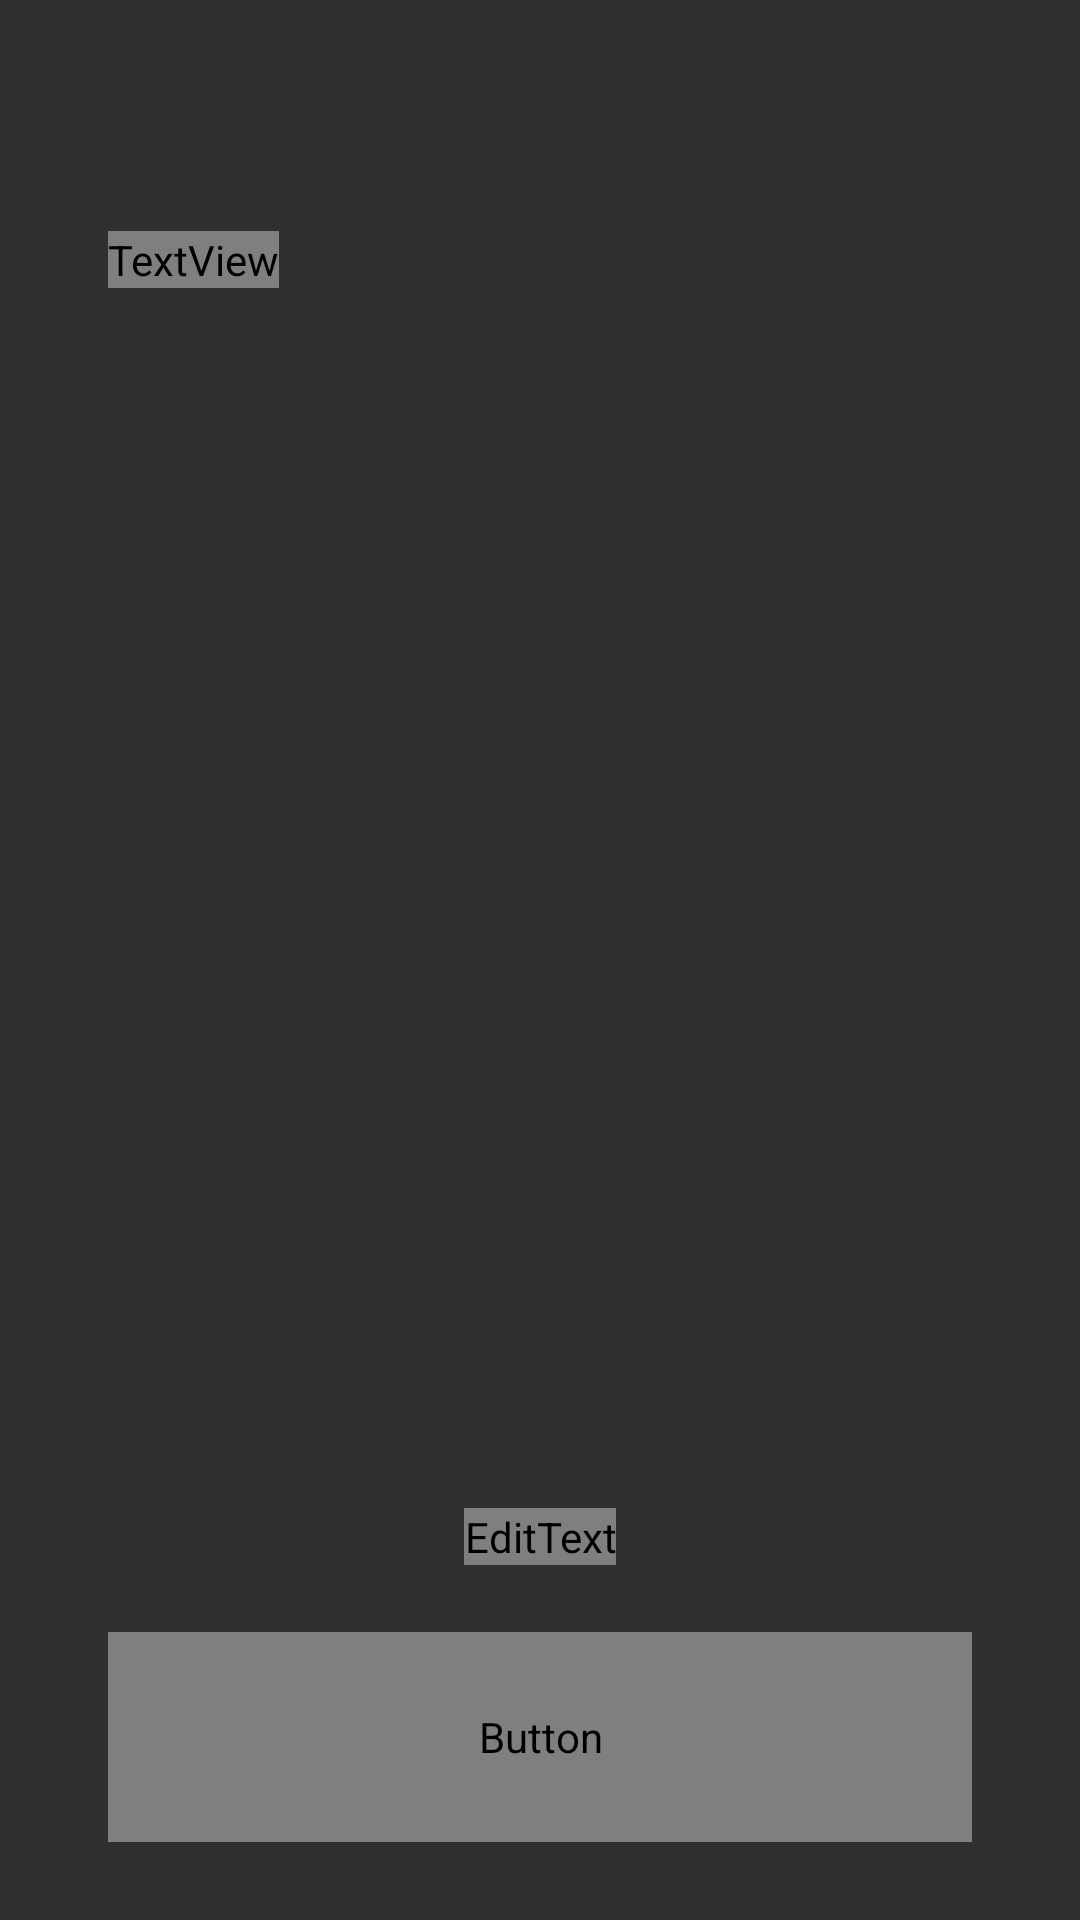

Here is an Android app screen rendered from its layout file. Give the layout XML and the strings, colors and styles it references.
<!-- AndroidManifest.xml: application theme Base.Theme.FitPal20 -->
<!-- res/layout/activity_add_day.xml -->
<?xml version="1.0" encoding="utf-8"?>
<androidx.constraintlayout.widget.ConstraintLayout xmlns:android="http://schemas.android.com/apk/res/android"
    xmlns:app="http://schemas.android.com/apk/res-auto"
    xmlns:tools="http://schemas.android.com/tools"
    android:layout_width="match_parent"
    android:layout_height="match_parent"
    android:background="@color/dark_gray"
    tools:context=".Rutinas">

    <androidx.constraintlayout.widget.Guideline
        android:id="@+id/guideline16"
        android:layout_width="wrap_content"
        android:layout_height="wrap_content"
        android:orientation="horizontal"
        app:layout_constraintGuide_percent="0.15" />

    <androidx.constraintlayout.widget.Guideline
        android:id="@+id/guideline23"
        android:layout_width="wrap_content"
        android:layout_height="wrap_content"
        android:orientation="horizontal"
        app:layout_constraintGuide_percent="0.85" />

    <androidx.constraintlayout.widget.Guideline
        android:id="@+id/guideline22"
        android:layout_width="wrap_content"
        android:layout_height="wrap_content"
        android:orientation="horizontal"
        app:layout_constraintGuide_percent="0.75" />

    <TextView
        android:id="@+id/tv_Dia"
        android:layout_width="wrap_content"
        android:layout_height="wrap_content"
        android:fontFamily="@font/montserrat_bold_2"
        android:text="Dia"
        android:textColor="@color/orange"
        android:textSize="50sp"
        android:textStyle="bold"
        app:layout_constraintBottom_toTopOf="@+id/guideline16"
        app:layout_constraintStart_toStartOf="@+id/guideline19" />

    <androidx.constraintlayout.widget.Guideline
        android:id="@+id/guideline19"
        android:layout_width="wrap_content"
        android:layout_height="wrap_content"
        android:orientation="vertical"
        app:layout_constraintGuide_percent="0.1" />

    <androidx.constraintlayout.widget.Guideline
        android:id="@+id/guideline20"
        android:layout_width="wrap_content"
        android:layout_height="wrap_content"
        android:orientation="horizontal"
        app:layout_constraintGuide_percent="0.20793433" />

    <androidx.recyclerview.widget.RecyclerView
        android:id="@+id/recylcerViewDay"
        android:layout_width="match_parent"
        android:layout_height="0px"
        app:layout_constraintBottom_toTopOf="@+id/guideline22"
        app:layout_constraintEnd_toStartOf="@+id/guideline21"
        app:layout_constraintStart_toStartOf="@+id/guideline19"
        app:layout_constraintTop_toTopOf="@+id/guideline20" />

    <androidx.constraintlayout.widget.Guideline
        android:id="@+id/guideline21"
        android:layout_width="wrap_content"
        android:layout_height="wrap_content"
        android:orientation="vertical"
        app:layout_constraintGuide_percent="0.9" />

    <EditText
        android:layout_width="wrap_content"
        android:layout_height="wrap_content"
        android:fontFamily="@font/montserrat"
        android:hint="  Tu peso en kg  "
        android:textColor="@color/light_gray"
        android:textSize="30dp"
        app:layout_constraintBottom_toTopOf="@+id/guideline23"
        app:layout_constraintEnd_toStartOf="@+id/guideline21"
        app:layout_constraintStart_toStartOf="@+id/guideline19"
        app:layout_constraintTop_toTopOf="@+id/guideline22" />

    <Button
        android:id="@+id/btnAddDay"
        android:layout_width="0dp"
        android:layout_height="70dp"
        android:fontFamily="@font/montserrat"
        android:text="Añadir día"
        style="@style/Widget.Material3.Button"
        android:background="@drawable/rounded_corners"
        android:textSize="25dp"
        app:layout_constraintEnd_toStartOf="@+id/guideline21"
        app:layout_constraintStart_toStartOf="@+id/guideline19"
        app:layout_constraintTop_toTopOf="@+id/guideline23" />
</androidx.constraintlayout.widget.ConstraintLayout>
<!-- resources referenced by this layout -->
<resources>
  <color name="dark_gray">#2F2F2F</color>
  <color name="light_gray">#464646</color>
  <color name="orange">#FFA903</color>
  <!-- drawable rounded_corners (drawable) -->
  <?xml version="1.0" encoding="utf-8"?>
  <shape xmlns:android="http://schemas.android.com/apk/res/android">
      <corners  android:radius="15dp"/>
      <solid    android:color="@color/orange"/>
  </shape>
  <style name="Base.Theme.FitPal20" parent="Theme.Material3.DayNight.NoActionBar">
          
          <item name="colorPrimary">@color/orange</item>
          <item name="colorOnPrimary">@color/white</item>
          <item name="colorSecondary">@color/light_gray</item>
          <item name="background">@color/dark_gray</item>
  
  
  
      </style>
  <color name="white">#FFFFFFFF</color>
</resources>
